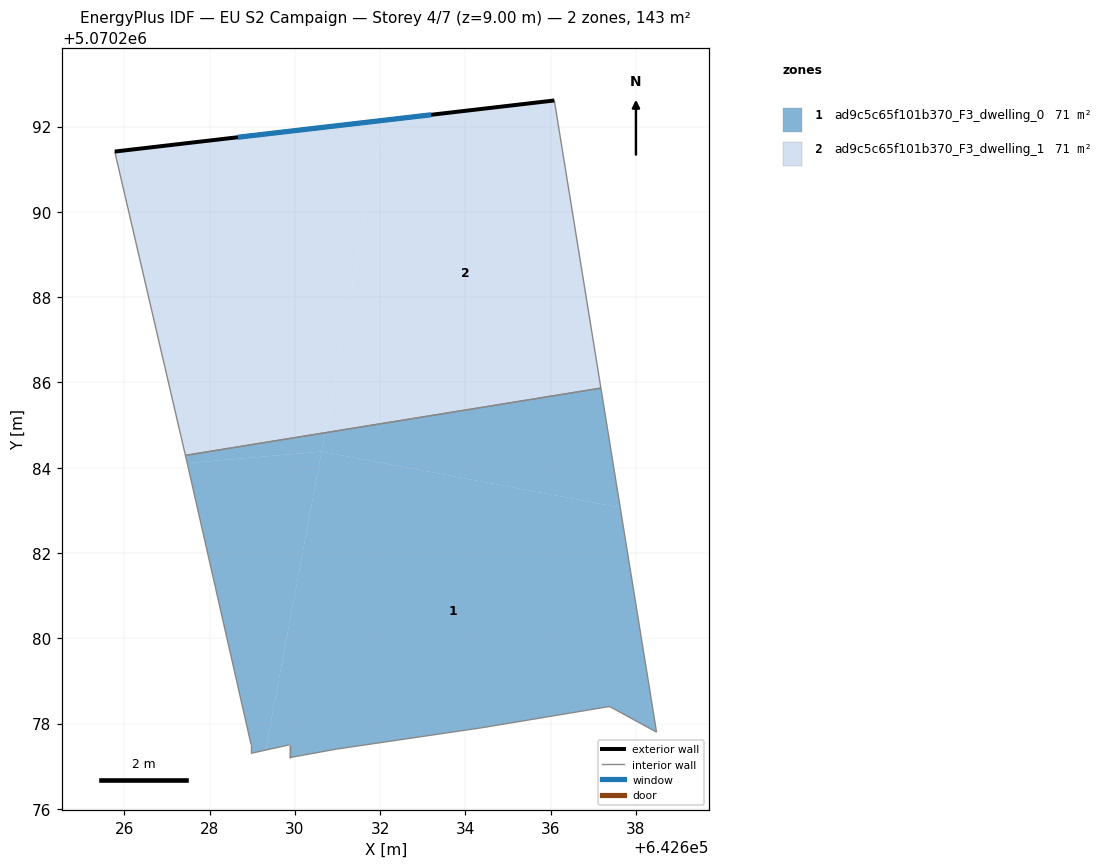
=== STOREY PLAN SPEC (per zone: floor XY polygon, exterior-wall plan segments, windows/doors) ===
zone 1: ad9c5c65f101b370_F3_dwelling_0  (71.4 m²)
  floor: (642637.63, 5070283.07) (642638.48, 5070277.80) (642637.38, 5070278.40) (642634.38, 5070277.90) (642630.98, 5070277.40) (642629.88, 5070277.20) (642629.88, 5070277.50) (642629.32, 5070277.38) (642630.63, 5070284.38)
  floor: (642637.18, 5070285.87) (642637.63, 5070283.07) (642630.63, 5070284.38) (642630.71, 5070284.82)
  floor: (642630.71, 5070284.82) (642630.63, 5070284.38) (642627.48, 5070284.11) (642627.44, 5070284.29)
  floor: (642630.63, 5070284.38) (642629.32, 5070277.38) (642628.98, 5070277.30) (642628.98, 5070277.50) (642627.48, 5070284.11)
  interior walls: 11
zone 2: ad9c5c65f101b370_F3_dwelling_1  (71.4 m²)
  floor: (642636.09, 5070292.61) (642637.18, 5070285.87) (642630.71, 5070284.82) (642632.08, 5070292.15)
  floor: (642632.08, 5070292.15) (642630.71, 5070284.82) (642627.44, 5070284.29) (642625.78, 5070291.41)
  exterior wall: (642636.09, 5070292.61) – (642625.78, 5070291.41)  [10.4 m]
    window: (642633.20, 5070292.28) – (642628.67, 5070291.75)  [6.0 m²]
  interior walls: 3

=== DERIVED (storey summary) ===
Building: EU S2 Campaign
Storey: 4 of 7  (floor level z = 9.00 m)
Storey gross floor area: 142.9 m²
Zones on this storey: 2
  - ad9c5c65f101b370_F3_dwelling_0: floor 71.4 m²
  - ad9c5c65f101b370_F3_dwelling_1: floor 71.4 m²; exterior wall 10.4 m (31.1 m²); 1 window(s) 6.0 m²; WWR 19.3%
Zone adjacency (shared interzone walls):
  - ad9c5c65f101b370_F3_dwelling_0 ↔ ad9c5c65f101b370_F3_dwelling_1